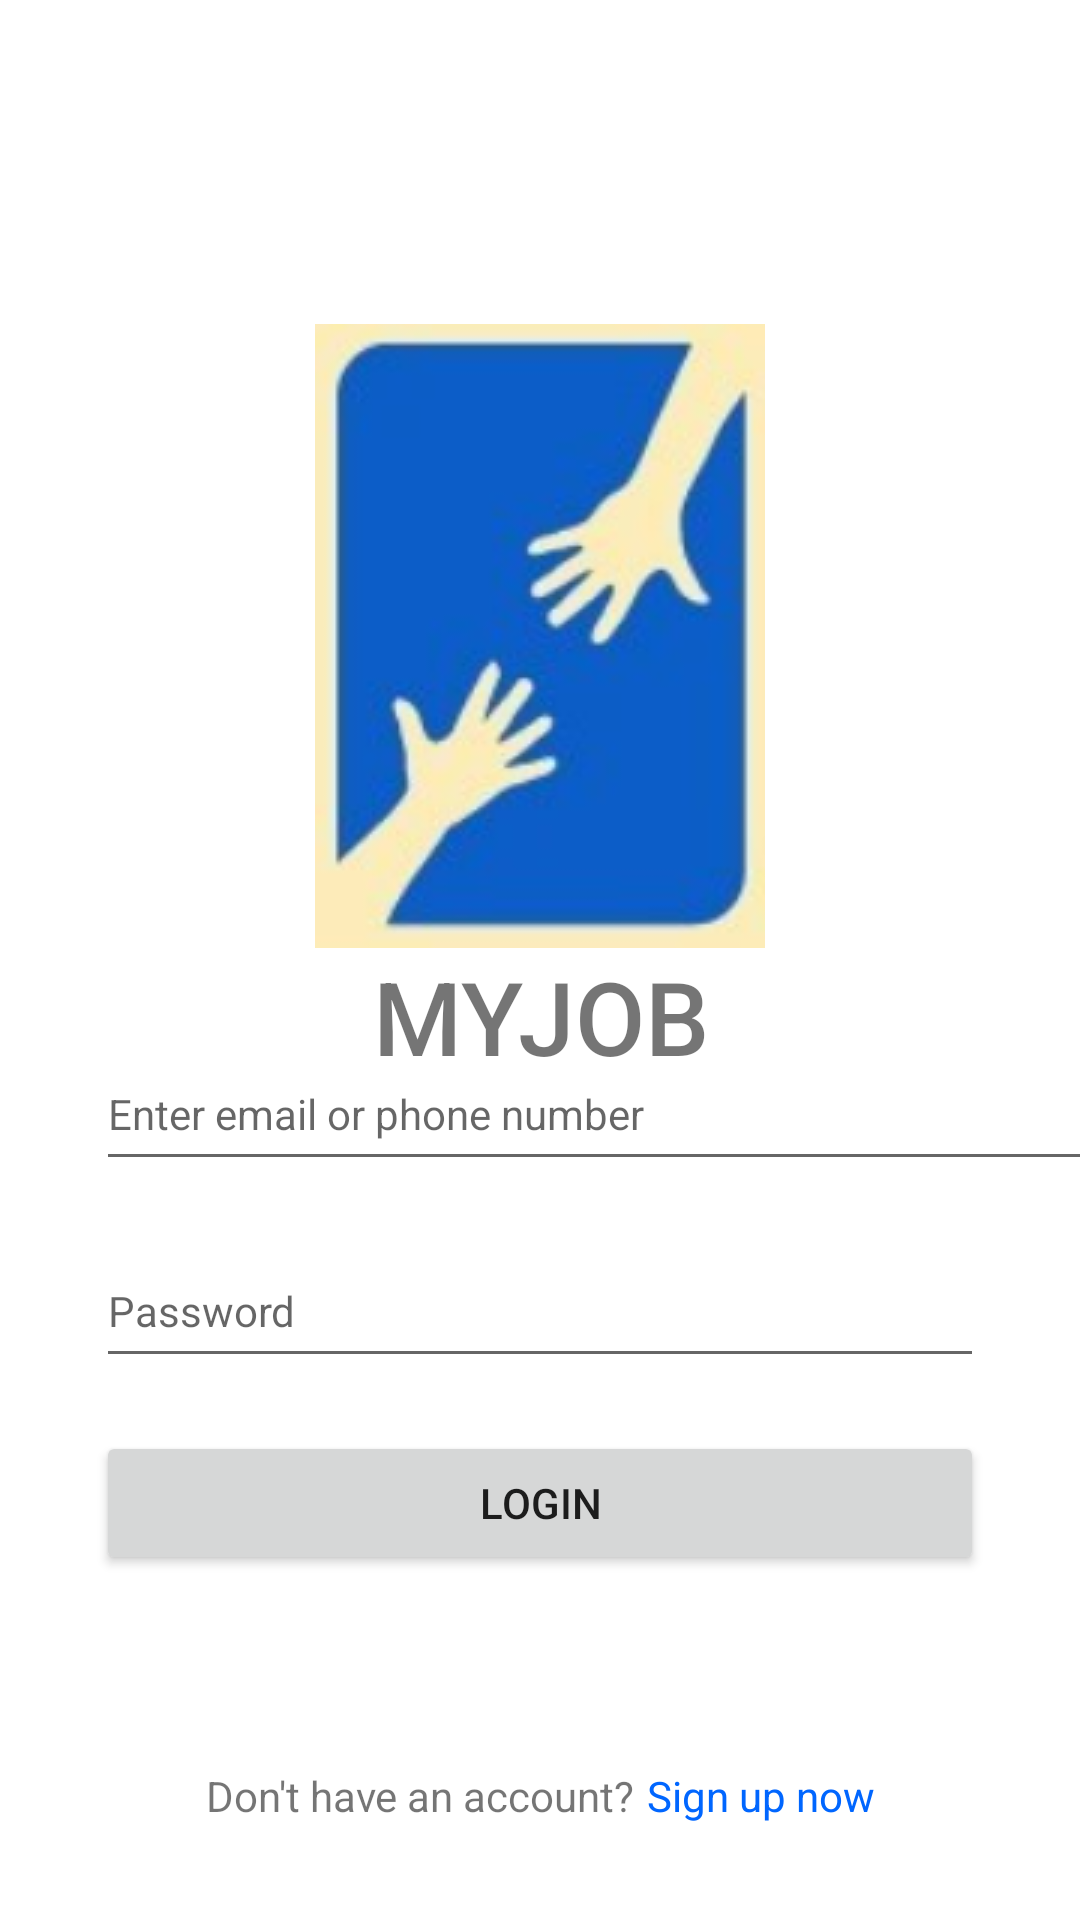

The Android layout XML behind this screen, and the referenced resources:
<!-- AndroidManifest.xml: application theme AppTheme -->
<!-- res/layout/login.xml -->
<?xml version="1.0" encoding="utf-8"?>
<androidx.constraintlayout.widget.ConstraintLayout xmlns:android="http://schemas.android.com/apk/res/android"
    xmlns:app="http://schemas.android.com/apk/res-auto"
    xmlns:tools="http://schemas.android.com/tools"
    android:layout_width="match_parent"
    android:layout_height="match_parent"
    android:orientation="vertical"
    tools:context=".yeexiaoze.general.Login">

    <ImageView
        android:id="@+id/loginImage"
        android:layout_width="match_parent"
        android:layout_height="wrap_content"
        android:layout_marginStart="@dimen/margin"
        android:layout_marginTop="108dp"
        android:layout_marginEnd="@dimen/margin"
        android:contentDescription="@string/loginDesc"
        app:layout_constraintEnd_toEndOf="parent"
        app:layout_constraintHorizontal_bias="0.0"
        app:layout_constraintStart_toStartOf="parent"
        app:layout_constraintTop_toTopOf="parent"
        app:srcCompat="@drawable/myjob" />

    <TextView
        android:id="@+id/loginTitle"
        android:layout_width="match_parent"
        android:layout_height="wrap_content"
        android:layout_marginStart="@dimen/margin"
        android:layout_marginEnd="@dimen/margin"
        android:fontFamily="sans-serif-medium"
        android:text="@string/app_name"
        android:textAlignment="center"
        android:textSize="@dimen/titleSize"
        app:layout_constraintEnd_toEndOf="parent"
        app:layout_constraintStart_toStartOf="parent"
        app:layout_constraintTop_toBottomOf="@+id/loginImage" />

    <EditText
        android:id="@+id/loginID"
        android:layout_width="345dp"
        android:layout_height="@dimen/touchSize"
        android:layout_marginStart="@dimen/margin"
        android:layout_marginEnd="@dimen/margin"
        android:ems="10"
        android:fontFamily="sans-serif"
        android:hint="@string/enter_email_or_phone_number"
        android:inputType="textPersonName"
        android:textSize="@dimen/normalSize"
        app:layout_constraintBottom_toTopOf="@+id/loginIDError"
        app:layout_constraintEnd_toEndOf="parent"
        app:layout_constraintHorizontal_bias="0.0"
        app:layout_constraintStart_toStartOf="parent"
        app:layout_constraintTop_toBottomOf="@+id/loginTitle"
        app:layout_constraintVertical_bias="1.0" />

    <EditText
        android:id="@+id/loginPassword"
        android:layout_width="match_parent"
        android:layout_height="@dimen/touchSize"
        android:layout_marginStart="@dimen/margin"
        android:layout_marginEnd="@dimen/margin"
        android:ems="10"
        android:hint="@string/password"
        android:inputType="textPassword"
        android:textSize="@dimen/normalSize"
        app:layout_constraintBottom_toTopOf="@+id/loginPasswordError"
        app:layout_constraintEnd_toEndOf="parent"
        app:layout_constraintHorizontal_bias="0.0"
        app:layout_constraintStart_toStartOf="parent" />

    <TextView
        android:id="@+id/loginReminder"
        android:layout_width="wrap_content"
        android:layout_height="wrap_content"
        android:layout_marginStart="100dp"
        android:layout_marginBottom="32dp"
        android:text="@string/dont_have_an_account"
        app:layout_constraintBottom_toBottomOf="parent"
        app:layout_constraintEnd_toStartOf="@+id/loginNavigate"
        app:layout_constraintHorizontal_bias="1.0"
        app:layout_constraintStart_toStartOf="parent" />

    <TextView
        android:id="@+id/loginNavigate"
        android:layout_width="wrap_content"
        android:layout_height="wrap_content"
        android:layout_marginStart="4dp"
        android:layout_marginEnd="100dp"
        android:layout_marginBottom="32dp"
        android:text="@string/sign_up_now"
        android:textColor="@color/dark_blue"
        app:layout_constraintBottom_toBottomOf="parent"
        app:layout_constraintEnd_toEndOf="parent"
        app:layout_constraintStart_toEndOf="@+id/loginReminder" />

    <Button
        android:id="@+id/loginButton"
        android:layout_width="0dp"
        android:layout_height="wrap_content"
        android:layout_marginStart="@dimen/margin"
        android:layout_marginEnd="@dimen/margin"
        android:layout_marginBottom="64dp"
        android:text="@string/login"
        app:layout_constraintBottom_toTopOf="@+id/loginReminder"
        app:layout_constraintEnd_toEndOf="parent"
        app:layout_constraintHorizontal_bias="0.0"
        app:layout_constraintStart_toStartOf="parent" />

    <TextView
        android:id="@+id/loginIDError"
        android:layout_width="wrap_content"
        android:layout_height="wrap_content"
        android:layout_marginStart="32dp"
        android:layout_marginBottom="4dp"
        android:text="TextView"
        android:textColor="@color/design_default_color_error"
        android:textSize="10sp"
        android:visibility="invisible"
        app:layout_constraintBottom_toTopOf="@+id/loginPassword"
        app:layout_constraintStart_toStartOf="parent" />

    <TextView
        android:id="@+id/loginPasswordError"
        android:layout_width="wrap_content"
        android:layout_height="wrap_content"
        android:layout_marginStart="32dp"
        android:layout_marginBottom="4dp"
        android:text="TextView"
        android:textColor="@color/design_default_color_error"
        android:textSize="10sp"
        android:visibility="invisible"
        app:layout_constraintBottom_toTopOf="@+id/loginButton"
        app:layout_constraintStart_toStartOf="parent" />

    <ImageView
        android:id="@+id/loginUnhide"
        android:layout_width="wrap_content"
        android:layout_height="wrap_content"
        app:layout_constraintBottom_toBottomOf="@+id/loginPassword"
        app:layout_constraintEnd_toEndOf="@+id/loginPassword"
        app:layout_constraintTop_toTopOf="@+id/loginPassword"
        app:srcCompat="@drawable/baseline_remove_red_eye_24" />

</androidx.constraintlayout.widget.ConstraintLayout>
<!-- resources referenced by this layout -->
<resources>
  <color name="dark_blue">#FF0066FF</color>
  <dimen name="margin">32sp</dimen>
  <dimen name="normalSize">14sp</dimen>
  <dimen name="titleSize">34sp</dimen>
  <dimen name="touchSize">48sp</dimen>
  <!-- drawable myjob: png bitmap (drawable, 35065 bytes) -->
  <string name="app_name">MYJOB</string>
  <string name="dont_have_an_account">Don\'t have an account?</string>
  <string name="enter_email_or_phone_number">Enter email or phone number</string>
  <string name="login">Login</string>
  <string name="loginDesc">Login Page Logo</string>
  <string name="password">Password</string>
  <string name="sign_up_now">Sign up now</string>
</resources>
